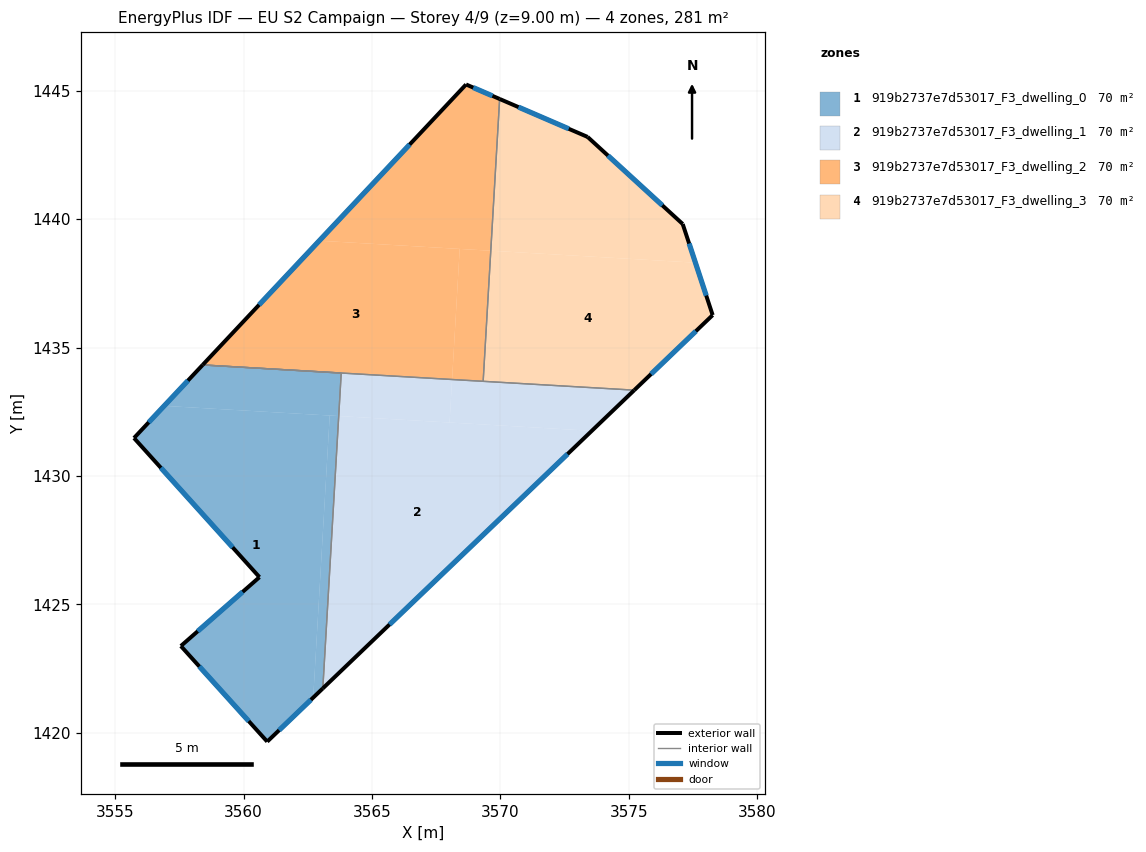
=== STOREY PLAN SPEC (per zone: floor XY polygon, exterior-wall plan segments, windows/doors) ===
zone 1: 919b2737e7d53017_F3_dwelling_0  (70.3 m²)
  floor: (3563.35, 1432.36) (3562.71, 1421.37) (3560.92, 1419.66) (3557.56, 1423.38) (3560.62, 1426.06) (3555.73, 1431.48) (3556.91, 1432.73)
  floor: (3563.80, 1434.01) (3563.70, 1432.33) (3556.91, 1432.73) (3558.41, 1434.32)
  floor: (3563.70, 1432.33) (3563.09, 1421.73) (3562.71, 1421.37) (3563.35, 1432.35)
  exterior wall: (3560.92, 1419.66) – (3563.09, 1421.73)  [3.0 m]
    window: (3561.38, 1420.10) – (3562.62, 1421.28)  [2.9 m²]
  exterior wall: (3557.56, 1423.38) – (3560.92, 1419.66)  [5.0 m]
    window: (3558.28, 1422.58) – (3560.20, 1420.45)  [4.9 m²]
  exterior wall: (3560.62, 1426.06) – (3557.56, 1423.38)  [4.1 m]
    window: (3559.96, 1425.49) – (3558.21, 1423.95)  [4.0 m²]
  exterior wall: (3555.73, 1431.48) – (3560.62, 1426.06)  [7.3 m]
    window: (3556.78, 1430.32) – (3559.57, 1427.22)  [7.2 m²]
  exterior wall: (3558.41, 1434.33) – (3555.73, 1431.48)  [3.9 m]
    window: (3557.83, 1433.72) – (3556.30, 1432.09)  [3.8 m²]
  interior walls: 2
zone 2: 919b2737e7d53017_F3_dwelling_1  (70.3 m²)
  floor: (3573.56, 1431.76) (3563.09, 1421.73) (3563.70, 1432.33)
  floor: (3575.21, 1433.34) (3573.56, 1431.76) (3568.02, 1432.08) (3568.12, 1433.76)
  floor: (3568.12, 1433.76) (3568.02, 1432.08) (3563.70, 1432.33) (3563.80, 1434.01) (3558.41, 1434.32)
  exterior wall: (3563.09, 1421.73) – (3575.21, 1433.34)  [16.8 m]
    window: (3565.68, 1424.22) – (3572.62, 1430.86)  [16.5 m²]
  interior walls: 4
zone 3: 919b2737e7d53017_F3_dwelling_2  (70.3 m²)
  floor: (3568.41, 1438.84) (3568.12, 1433.76) (3558.41, 1434.32) (3562.95, 1439.16)
  floor: (3569.97, 1444.68) (3569.63, 1438.77) (3562.95, 1439.16) (3568.66, 1445.25)
  floor: (3569.63, 1438.77) (3569.33, 1433.69) (3568.12, 1433.76) (3568.41, 1438.84)
  exterior wall: (3569.97, 1444.68) – (3568.66, 1445.25)  [1.4 m]
    window: (3569.69, 1444.80) – (3568.94, 1445.13)  [1.4 m²]
  exterior wall: (3568.66, 1445.25) – (3558.41, 1434.33)  [15.0 m]
    window: (3566.47, 1442.91) – (3560.60, 1436.66)  [14.7 m²]
  interior walls: 2
zone 4: 919b2737e7d53017_F3_dwelling_3  (70.3 m²)
  floor: (3577.59, 1438.31) (3578.27, 1436.27) (3575.21, 1433.34) (3569.33, 1433.69) (3569.63, 1438.77)
  floor: (3573.40, 1443.20) (3577.10, 1439.81) (3577.59, 1438.31) (3569.63, 1438.77) (3569.97, 1444.68)
  exterior wall: (3573.40, 1443.20) – (3569.97, 1444.68)  [3.7 m]
    window: (3572.66, 1443.52) – (3570.70, 1444.37)  [3.7 m²]
  exterior wall: (3577.10, 1439.81) – (3573.40, 1443.20)  [5.0 m]
    window: (3576.31, 1440.54) – (3574.19, 1442.48)  [4.9 m²]
  exterior wall: (3578.27, 1436.27) – (3577.10, 1439.81)  [3.7 m]
    window: (3578.02, 1437.03) – (3577.35, 1439.05)  [3.7 m²]
  exterior wall: (3575.21, 1433.34) – (3578.27, 1436.27)  [4.2 m]
    window: (3575.87, 1433.97) – (3577.61, 1435.64)  [4.1 m²]
  interior walls: 2

=== DERIVED (storey summary) ===
Building: EU S2 Campaign
Storey: 4 of 9  (floor level z = 9.00 m)
Storey gross floor area: 281.2 m²
Zones on this storey: 4
  - 919b2737e7d53017_F3_dwelling_0: floor 70.3 m²; exterior wall 23.3 m (69.9 m²); 5 window(s) 22.8 m²; WWR 32.7%
  - 919b2737e7d53017_F3_dwelling_1: floor 70.3 m²; exterior wall 16.8 m (50.4 m²); 1 window(s) 16.5 m²; WWR 32.7%
  - 919b2737e7d53017_F3_dwelling_2: floor 70.3 m²; exterior wall 16.4 m (49.2 m²); 2 window(s) 16.1 m²; WWR 32.7%
  - 919b2737e7d53017_F3_dwelling_3: floor 70.3 m²; exterior wall 16.7 m (50.1 m²); 4 window(s) 16.4 m²; WWR 32.7%
Zone adjacency (shared interzone walls):
  - 919b2737e7d53017_F3_dwelling_0 ↔ 919b2737e7d53017_F3_dwelling_1
  - 919b2737e7d53017_F3_dwelling_1 ↔ 919b2737e7d53017_F3_dwelling_2
  - 919b2737e7d53017_F3_dwelling_1 ↔ 919b2737e7d53017_F3_dwelling_3
  - 919b2737e7d53017_F3_dwelling_2 ↔ 919b2737e7d53017_F3_dwelling_3